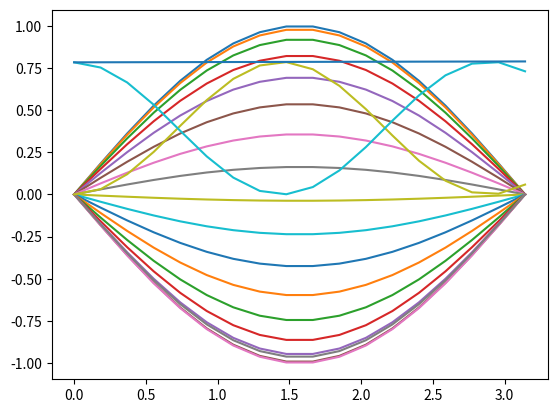

Source code (Python):
import math as m
import matplotlib.pyplot as plt

# length
L = m.pi

# number of points
n = 17

# delta x
dx = L / n

# delta t (time difference)
dt = 0.2

# simple string oscillation function
sin = m.sin


def foo():
    global n
    n = n + 1
    result_y = list()
    result_v = list()
    x_i = [0] * n
    y = [0] * n
    y_mid = [0] * n
    v = [0] * n
    v_mid = [0] * n
    a = [0] * n
    a_mid = [0] * n
    for i in range(n):
        x_i[i] = x_i[i - 1] + dx
        if i == 0:
            x_i[i] = 0
        y[i] = sin(x_i[i])
        if i == n - 1:
            y[i] = 0

    result_y.append(y.copy())
    result_v.append(v.copy())

    # main loop
    for k in range(n - 1):

        # calculating a
        for i in range(1, n - 1, 1):
            a[i] = (y[i + 1] - 2 * y[i] + y[i - 1]) / dx ** 2

        # calculating v_mid
        for i in range(1, n, 1):
            v_mid[i] = v[i] + a[i] * dt / 2

        # calculating y_mid
        for i in range(1, n, 1):
            y_mid[i] = y[i] + v[i] * dt / 2

        # calculating a_mid
        for i in range(1, n - 1, 1):
            a_mid[i] = (y_mid[i + 1] - 2 * y_mid[i] + y_mid[i - 1]) / dx ** 2

        # calculating v
        for i in range(1, n, 1):
            v[i] += a_mid[i] * dt

        # calculating y
        for i in range(1, n, 1):
            y[i] += v_mid[i] * dt

        result_y.append(y.copy())
        result_v.append(v.copy())

    return x_i, result_y, result_v


x, result_y, result_v = foo()

for y in result_y:
    plt.plot(x, y)

plt.show()

E_k = list()
for i in result_v:

    E_k_sum = 0
    for j in i:
        E_k_sum += j ** 2
    E_k_sum *= dx / 2
    E_k.append(E_k_sum)

plt.plot(x, E_k)

E_p = list()
for i in result_y:
    E_p_sum = 0
    for j in range(len(i)):
        E_p_sum += (i[j] - i[j - 1]) ** 2
    E_p_sum *= 1 / (2 * dx)
    E_p.append(E_p_sum)

plt.plot(x, E_p)

E_t = list()
for i in range(len(x)):
    E_t.append(E_k[i] + E_p[i])

plt.plot(x, E_t)
plt.show()
